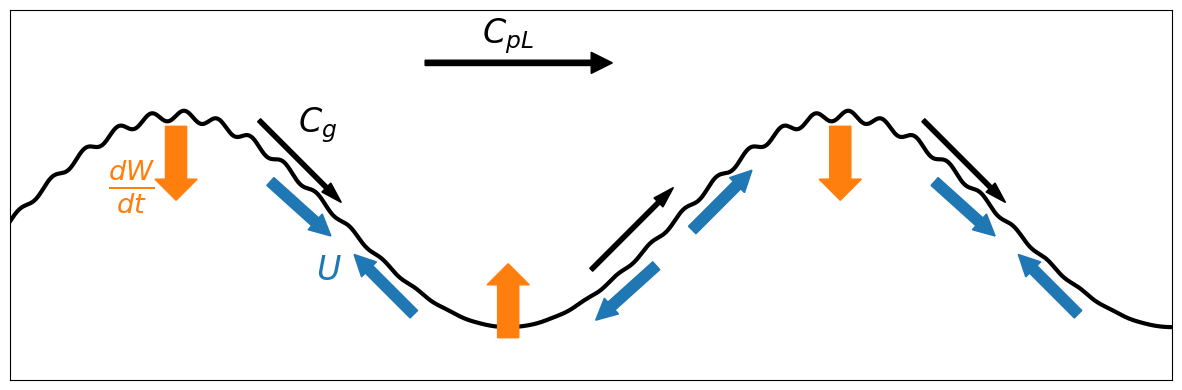

Recreate this plot in Python. (Note: this script raises an exception after producing the figure.)
import matplotlib.pyplot as plt
import numpy as np

# Set up the figure
fig, ax = plt.subplots(figsize=(12, 4))  # Increased width to accommodate two periods

# Generate x values
x = np.linspace(0, 3.5 * np.pi, 2000)  # Extended to 4π, increased number of points

# Generate long wave
long_wave = np.sin(x)

# Generate short wave (shorter and more subtle)
short_wave_base = 0.05 * np.sin(20 * x)

# Modulate short wave amplitude based on long wave phase
modulation = 0.5 * (1 + long_wave)  # This will be 1 at peaks and 0 at troughs
short_wave = short_wave_base * modulation

# Combine waves
combined_wave = long_wave + short_wave

# Plot the combined wave
ax.plot(x, combined_wave, "k-", lw=3, zorder=1)

# Add surface velocity arrows
arrow_positions = np.arange(np.pi, 4 * np.pi, np.pi)
for i, pos in enumerate(arrow_positions):
    # Calculate wave slope at this position
    slope = np.cos(pos)  # Derivative of sin(x)
    angle = np.arctan(slope)

    # Calculate arrow components
    arrow_length = 0.6
    dx = arrow_length * np.cos(angle)
    dy = arrow_length * np.sin(angle)

    # Position arrow slightly below the wave
    y_offset = -0.25

    if i % 2 == 0:  # Even positions (arrows pointing inward)
        ax.arrow(
            pos - 1.6 * dx,
            np.sin(pos - 1.6 * dx) + y_offset,
            dx,
            dy * 0.9,
            head_width=0.2,
            head_length=0.2,
            fc="tab:blue",
            ec="tab:blue",
            width=0.1,
        )
        ax.arrow(
            pos + 1.6 * dx,
            np.sin(pos + 1.6 * dx) + y_offset,
            -dx,
            -dy,
            head_width=0.2,
            head_length=0.2,
            fc="tab:blue",
            ec="tab:blue",
            width=0.1,
        )
    else:  # Odd positions (arrows pointing outward)
        ax.arrow(
            pos - 0.4 * dx,
            np.sin(pos - 0.4 * dx) + y_offset,
            -dx,
            -dy * 0.9,
            head_width=0.2,
            head_length=0.2,
            fc="tab:blue",
            ec="tab:blue",
            width=0.1,
        )
        ax.arrow(
            pos + 0.4 * dx,
            np.sin(pos + 0.4 * dx) + y_offset,
            dx,
            dy,
            head_width=0.2,
            head_length=0.2,
            fc="tab:blue",
            ec="tab:blue",
            width=0.1,
        )

    ax.arrow(
        pos - 0.25 * np.pi,
        np.sin(pos - 0.25 * np.pi) - y_offset,
        1.5 * dx,
        1.5 * dy,
        head_width=0.12,
        head_length=0.2,
        fc="k",
        width=0.04,
    )

pos = arrow_positions[0]
ax.text(
    pos, np.sin(pos) - 0.3, r"$U$", fontsize=24, ha="right", va="top", color="tab:blue"
)

ax.text(
    pos - 0.05,
    np.sin(pos) + 1.1,
    r"$C_g$",
    fontsize=24,
    ha="right",
    va="top",
    color="k",
)

arrow_positions = np.arange(0.5 * np.pi, 3.5 * np.pi, np.pi)
for pos in arrow_positions:
    ax.arrow(
        pos,
        np.sin(pos) - 0.1,
        0,
        -0.5 * np.sin(pos),
        head_width=0.4,
        head_length=0.2,
        fc="tab:orange",
        ec="tab:orange",
        width=0.2,
        zorder=2,
    )

pos = arrow_positions[0]
ax.text(
    pos - 0.2,
    np.sin(pos) - 0.4,
    r"$\frac{dW}{dt}$",
    fontsize=28,
    ha="right",
    va="top",
    color="tab:orange",
)

# Add propagation arrow
ax.arrow(
    1.25 * np.pi,
    1.5,
    0.5 * np.pi,
    0,
    head_width=0.2,
    head_length=0.2,
    fc="k",
    ec="k",
    width=0.05,
)
ax.text(
    1.5 * np.pi, 1.75, r"$C_{pL}$", fontsize=24, ha="center", va="center", color="k"
)

# Keep axes visible but remove ticks
ax.tick_params(axis="both", which="both", length=0)
ax.set_xticks([])
ax.set_yticks([])

# Set equal aspect ratio
ax.set_aspect("equal", adjustable="box")

# Adjust plot limits
ax.set_xlim(0, 3.5 * np.pi)
ax.set_ylim(-1.5, 2)

plt.tight_layout()
plt.savefig("../figures/fig_hydrodynamic_modulation_diagram.pdf")
plt.savefig("../figures/fig_hydrodynamic_modulation_diagram.png", dpi=300)
plt.close()
